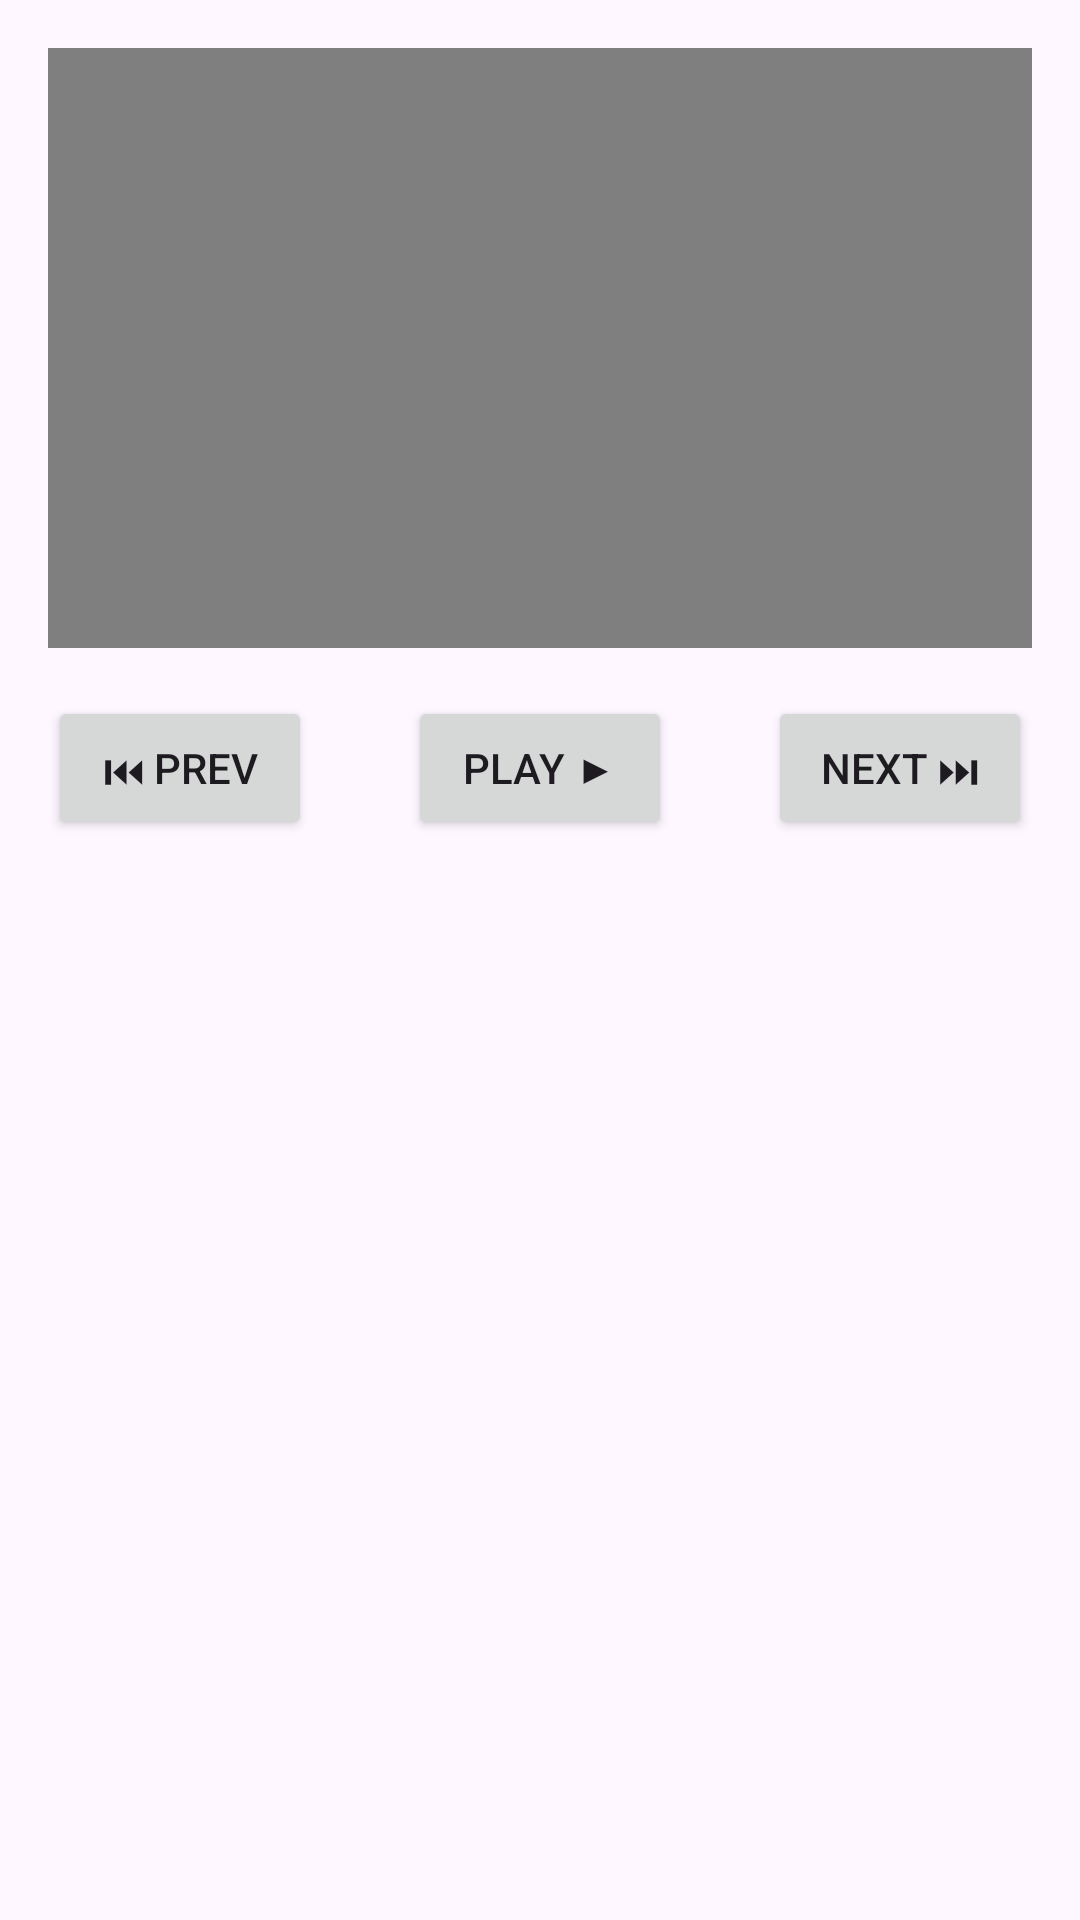

Reconstruct the res/layout file that produces this screen, plus the resources it refers to.
<!-- AndroidManifest.xml: application theme Theme.MpisLab07 -->
<!-- res/layout/fragment_video.xml -->
<?xml version="1.0" encoding="utf-8"?>
<FrameLayout xmlns:android="http://schemas.android.com/apk/res/android"
    xmlns:tools="http://schemas.android.com/tools"
    android:layout_width="match_parent"
    android:layout_height="match_parent"
    xmlns:app="http://schemas.android.com/apk/res-auto"
    tools:context=".FragmentVideo">

    <androidx.constraintlayout.widget.ConstraintLayout
        android:layout_width="match_parent"
        android:layout_height="match_parent">


        <VideoView
            android:id="@+id/videoView"
            android:layout_width="match_parent"
            android:layout_height="200dp"
            android:layout_marginStart="16dp"
            android:layout_marginTop="16dp"
            android:layout_marginEnd="16dp"
            app:layout_constraintEnd_toEndOf="parent"
            app:layout_constraintStart_toStartOf="parent"
            app:layout_constraintTop_toTopOf="parent" />

        <LinearLayout
            android:id="@+id/linearLayout"
            android:layout_width="match_parent"
            android:layout_height="wrap_content"
            android:layout_marginStart="16dp"
            android:layout_marginTop="16dp"
            android:layout_marginEnd="16dp"
            android:orientation="horizontal"
            app:layout_constraintEnd_toEndOf="parent"
            app:layout_constraintStart_toStartOf="parent"
            app:layout_constraintTop_toBottomOf="@+id/videoView">

            <Button
                android:id="@+id/prevBtn"
                android:layout_width="wrap_content"
                android:layout_height="wrap_content"
                android:text="@string/audio_prev_btn" />

            <Space
                android:layout_width="wrap_content"
                android:layout_height="wrap_content"
                android:layout_weight="1" />

            <Button
                android:id="@+id/playBtn"
                android:layout_width="wrap_content"
                android:layout_height="wrap_content"
                android:text="@string/audio_play_btn" />

            
            
            
            
            

            <Space
                android:layout_width="wrap_content"
                android:layout_height="wrap_content"
                android:layout_weight="1" />

            <Button
                android:id="@+id/nextBtn"
                android:layout_width="wrap_content"
                android:layout_height="wrap_content"
                android:text="@string/audio_next_btn" />

        </LinearLayout>

        <ScrollView
            android:id="@+id/scrollView"
            android:layout_width="match_parent"
            android:layout_height="0dp"
            android:layout_marginTop="16dp"
            app:layout_constraintBottom_toBottomOf="parent"
            app:layout_constraintEnd_toEndOf="parent"
            app:layout_constraintStart_toStartOf="parent"
            app:layout_constraintTop_toBottomOf="@+id/linearLayout">

            <LinearLayout
                android:layout_width="match_parent"
                android:layout_height="0dp"
                android:orientation="vertical">

                <androidx.recyclerview.widget.RecyclerView
                    android:id="@+id/videoRecyclerView"
                    android:layout_width="match_parent"
                    android:layout_height="match_parent" />
            </LinearLayout>
        </ScrollView>
    </androidx.constraintlayout.widget.ConstraintLayout>

</FrameLayout>
<!-- resources referenced by this layout -->
<resources>
  <string name="audio_next_btn">Next ⏭</string>
  <string name="audio_play_btn">Play ▶</string>
  <string name="audio_prev_btn">⏮ Prev</string>
  <style name="Theme.MpisLab07" parent="Base.Theme.MpisLab07" />
  <style name="Base.Theme.MpisLab07" parent="Theme.Material3.DayNight.NoActionBar">
          
          
      </style>
</resources>
